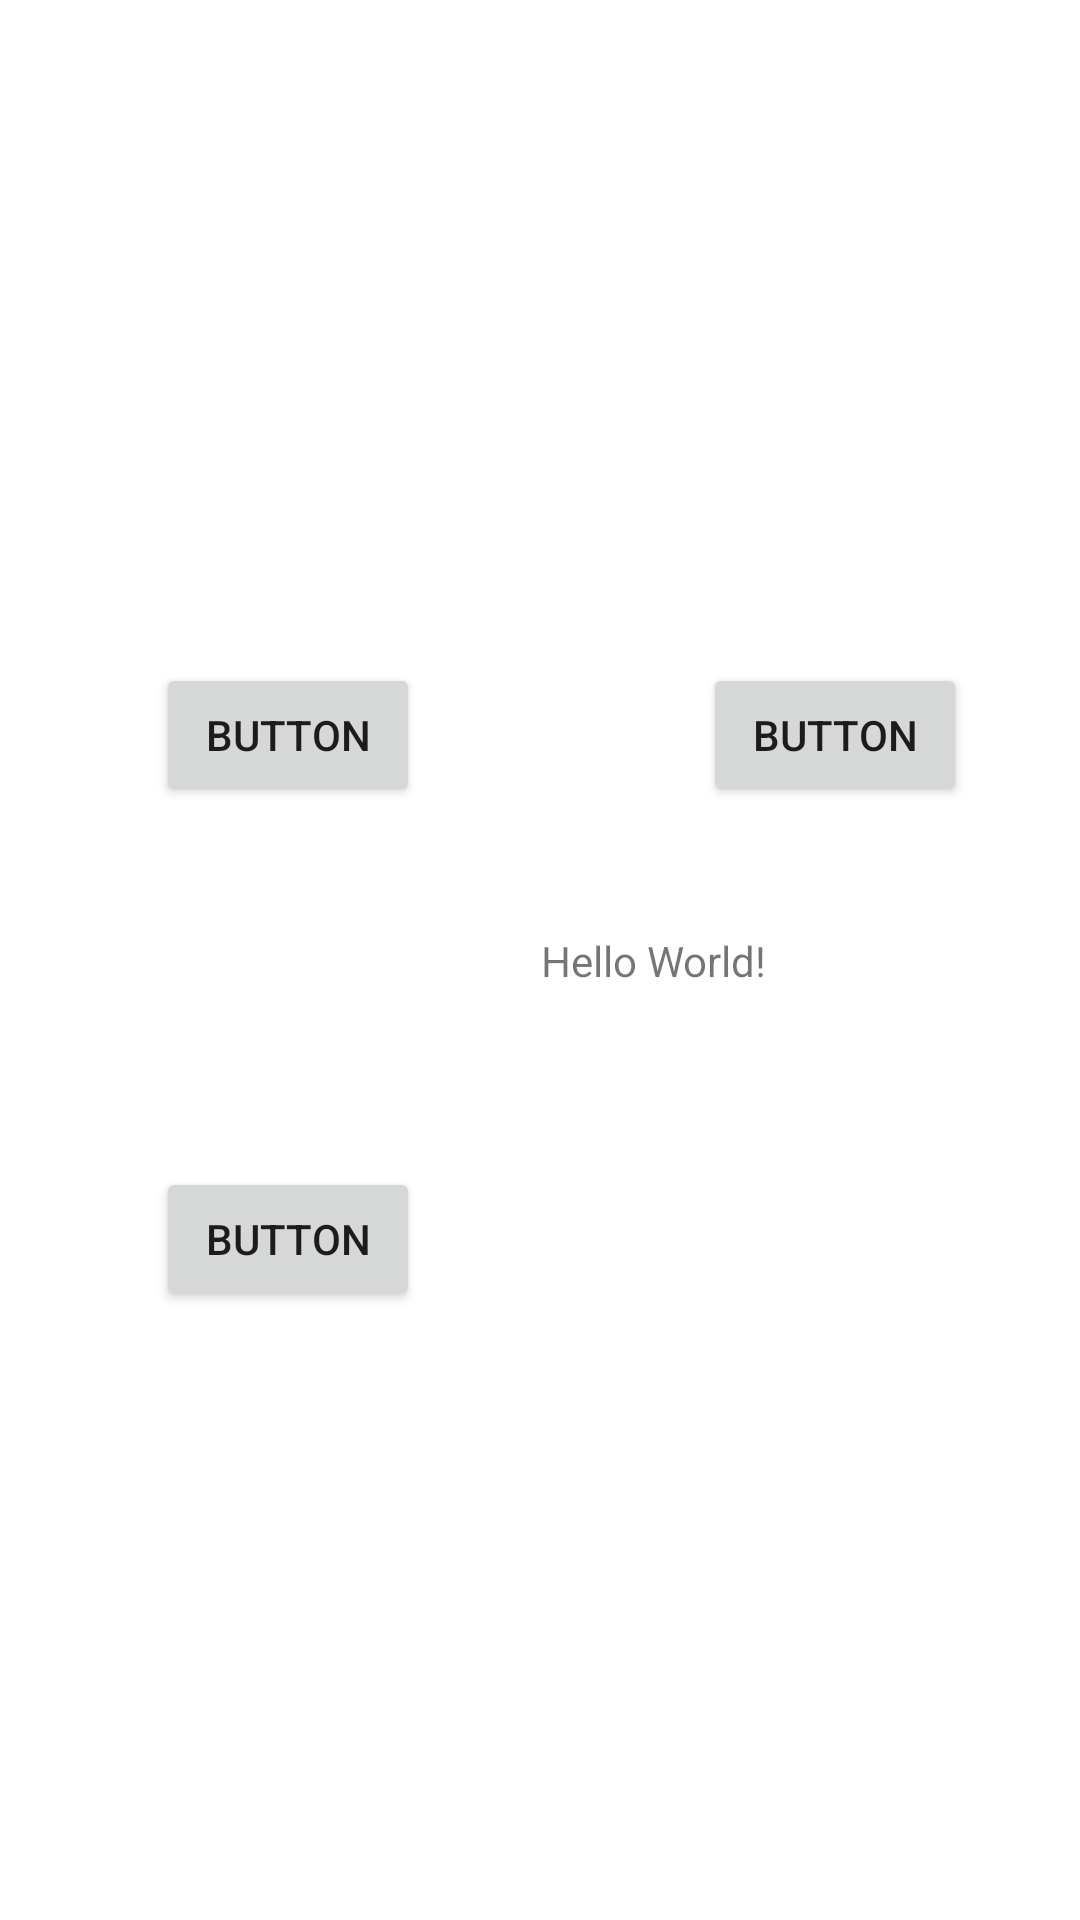

Layout XML and referenced resources for this Android screen:
<!-- AndroidManifest.xml: application theme Theme.Oritention -->
<!-- res/layout/activity_main.xml -->
<?xml version="1.0" encoding="utf-8"?>
<layout xmlns:android="http://schemas.android.com/apk/res/android"
    xmlns:app="http://schemas.android.com/apk/res-auto"
    xmlns:tools="http://schemas.android.com/tools">

    <data>
    <variable
    name="data"
    type="org.xwalk.oritention.MyViewModel" />
    </data>

    <androidx.constraintlayout.widget.ConstraintLayout
        android:layout_width="match_parent"
        android:layout_height="match_parent"
        tools:context=".MainActivity">

        <Button
            android:id="@+id/button"
            android:layout_width="wrap_content"
            android:layout_height="wrap_content"
            android:text="Button"
            app:layout_constraintBottom_toTopOf="@+id/guideline3"
            app:layout_constraintEnd_toEndOf="parent"
            app:layout_constraintHorizontal_bias="0.528"
            app:layout_constraintStart_toStartOf="@+id/guideline4"
            app:layout_constraintTop_toTopOf="@+id/guideline2" />

        <TextView
            android:id="@+id/textView2"
            android:layout_width="wrap_content"
            android:layout_height="wrap_content"
            android:text="@{String.valueOf(data.getNumber())}"
            app:layout_constraintBottom_toTopOf="@+id/textView"

            app:layout_constraintHorizontal_bias="0.167"
            app:layout_constraintLeft_toLeftOf="parent"
            app:layout_constraintRight_toRightOf="parent"
            app:layout_constraintTop_toTopOf="parent"
            app:layout_constraintVertical_bias="0.91" />

        <TextView
            android:id="@+id/textView"
            android:layout_width="wrap_content"
            android:layout_height="wrap_content"
            android:text="Hello World!"
            app:layout_constraintBottom_toBottomOf="parent"
            app:layout_constraintHorizontal_bias="0.634"

            app:layout_constraintLeft_toLeftOf="parent"
            app:layout_constraintRight_toRightOf="parent"
            app:layout_constraintTop_toTopOf="@+id/guideline2"
            app:layout_constraintVertical_bias="0.344" />

        <androidx.constraintlayout.widget.Group
            android:layout_width="wrap_content"
            android:layout_height="wrap_content"

            app:constraint_referenced_ids="button,textView" />

        <androidx.constraintlayout.widget.Guideline
            android:id="@+id/guideline2"
            android:layout_width="wrap_content"
            android:layout_height="wrap_content"

            android:layout_marginTop="8dp"
            android:orientation="horizontal"
            app:layout_constraintGuide_begin="148dp"
            app:layout_constraintTop_toTopOf="parent" />

        <androidx.constraintlayout.widget.Guideline
            android:id="@+id/guideline3"
            android:layout_width="wrap_content"
            android:layout_height="wrap_content"
            android:orientation="horizontal"
            app:layout_constraintGuide_begin="342dp" />

        <androidx.constraintlayout.widget.Guideline
            android:id="@+id/guideline4"
            android:layout_width="wrap_content"
            android:layout_height="wrap_content"
            android:orientation="vertical"
            app:layout_constraintGuide_begin="192dp" />

        <androidx.constraintlayout.widget.Guideline
            android:id="@+id/guideline5"
            android:layout_width="wrap_content"
            android:layout_height="wrap_content"
            android:orientation="horizontal"
            app:layout_constraintGuide_begin="484dp" />

        <androidx.constraintlayout.widget.Guideline
            android:id="@+id/guideline6"
            android:layout_width="wrap_content"
            android:layout_height="wrap_content"
            android:orientation="horizontal"
            app:layout_constraintGuide_begin="634dp" />

        <Button
            android:id="@+id/button2"
            android:layout_width="wrap_content"
            android:layout_height="wrap_content"
            android:text="Button"
            app:layout_constraintBottom_toTopOf="@+id/guideline3"
            app:layout_constraintEnd_toStartOf="@+id/guideline4"
            app:layout_constraintStart_toStartOf="parent"
            app:layout_constraintTop_toTopOf="@+id/guideline2" />

        <Button
            android:id="@+id/button3"
            android:layout_width="wrap_content"
            android:layout_height="wrap_content"
            android:text="Button"
            app:layout_constraintBottom_toTopOf="@+id/guideline5"
            app:layout_constraintEnd_toStartOf="@+id/guideline4"
            app:layout_constraintStart_toStartOf="parent"
            app:layout_constraintTop_toTopOf="@+id/guideline3" />

    </androidx.constraintlayout.widget.ConstraintLayout>
</layout>
<!-- resources referenced by this layout -->
<resources>
  <style name="Theme.Oritention" parent="Theme.MaterialComponents.DayNight.DarkActionBar">
          
          <item name="colorPrimary">@color/purple_500</item>
          <item name="colorPrimaryVariant">@color/purple_700</item>
          <item name="colorOnPrimary">@color/white</item>
          
          <item name="colorSecondary">@color/teal_200</item>
          <item name="colorSecondaryVariant">@color/teal_700</item>
          <item name="colorOnSecondary">@color/black</item>
          
          <item name="android:statusBarColor" tools:targetApi="l">?attr/colorPrimaryVariant</item>
          
      </style>
  <!-- not gathered from this repository: default colours our renderer supplied (Android Studio template values) -->
  <color name="purple_500">#FF6200EE</color>
  <color name="purple_700">#FF3700B3</color>
  <color name="teal_200">#FF03DAC5</color>
  <color name="teal_700">#FF018786</color>
  <color name="black">#FF000000</color>
  <color name="white">#FFFFFFFF</color>
</resources>
